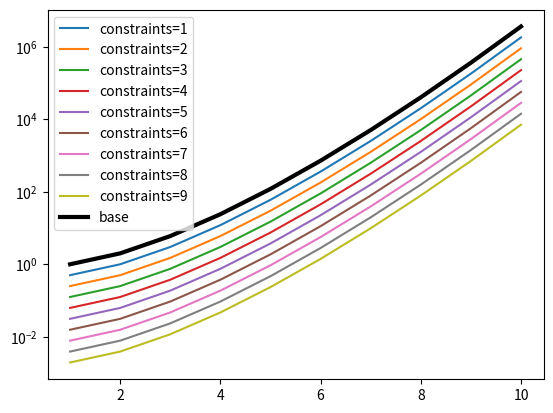

Here is the Python script that generated this plot:
# draw graphs to show the number of order combinations
import matplotlib.pyplot as plt
import numpy as np

# num of variables = N
# num of objects = O
# num of constraints = C

# functions for order combinations
def factorial(n):
    if n == 0:
        return 1
    return n*factorial(n-1)

# when variables are distributed evenly to o objects
def orderWithObjects(n, o):
    if n < o:
        return orderWithObjects(n, n)
    varNumInObjects = n//o
    upperOrder = factorial(o)
    lowerOrder = factorial(varNumInObjects)**o
    return upperOrder * lowerOrder

# when variables are constrained by a < b, (c constraints are introduced)
def orderWithConstraints(n, c):
    return factorial(n)/(2**c)


# functions for possible structure combinations
def numStructure(n):
    orderNum = factorial(n)
    for i in range(1, n+1):
        orderNum *= (2**i)
    return orderNum

def numStructureWithObjects(n, o):
    varNumInObjects = n//o
    wideNum = numStructure(o)
    inObjNum = numStructure(varNumInObjects)**o
    return wideNum * inObjNum

def numStructureWithConstraints(n, c):
    orderNum = orderWithConstraints(n, c)
    for i in range(1, n+1):
        orderNum *= (2**i)
    return orderNum / (2**c)

# draw graphs
def drawOrder(n, o, c):
    # order combinations
    x = np.arange(1, n+1, 1)
    objNums = np.arange(2, o+1, 1)
    constNums = np.arange(1, c+1, 1)

    Vbase = np.vectorize(factorial)
    Vobj = np.vectorize(orderWithObjects)
    Vconst = np.vectorize(orderWithConstraints)

    base = Vbase(x)
    objs = [Vobj(x, oi) for oi in objNums]
    consts = [Vconst(x, ci) for ci in constNums]
    print(base)
    print(objs)
    print(consts)

    for i in range(len(constNums)):
        plt.plot(x, consts[i], label=f"constraints={constNums[i]}")
    plt.plot(x, base, label="base", color="black", linewidth=3)
    plt.legend()
    plt.yscale("log")
    plt.show()

if __name__ == "__main__":
    drawOrder(10, 5, 9)
